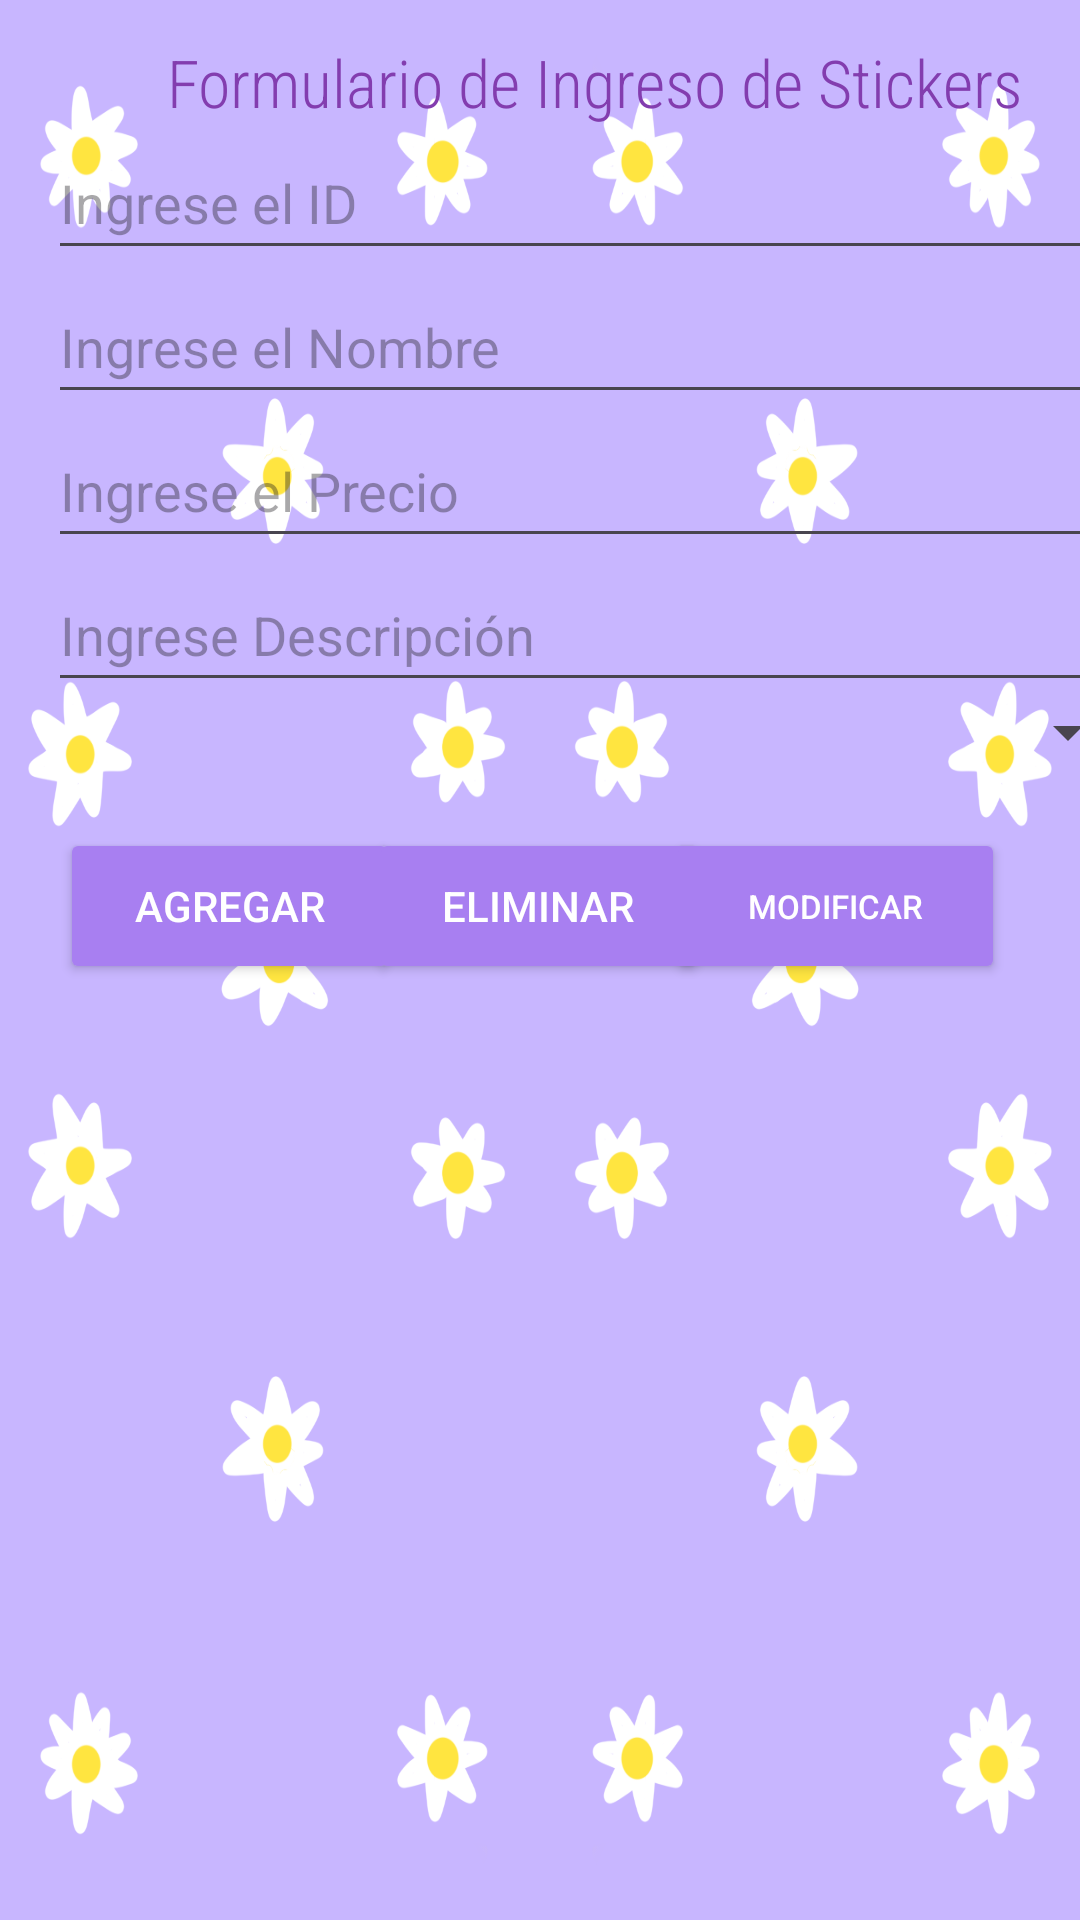

This screen was rendered from an Android layout file. Write that file and the resources it references.
<!-- AndroidManifest.xml: application theme Theme.ChocoStickersApp -->
<!-- res/layout/activity_inventario.xml -->
<?xml version="1.0" encoding="utf-8"?>
<androidx.constraintlayout.widget.ConstraintLayout
    xmlns:android="http://schemas.android.com/apk/res/android"
    xmlns:app="http://schemas.android.com/apk/res-auto"
    xmlns:tools="http://schemas.android.com/tools"
    android:id="@+id/inventario"
    android:layout_width="match_parent"
    android:layout_height="match_parent"
    android:background="#c8b6ff">

    <ImageView
        android:layout_width="match_parent"
        android:layout_height="wrap_content"
        android:src="@drawable/margaritas"
        android:scaleType="fitXY"
        android:layout_gravity="top"
        tools:ignore="MissingConstraints" />

    <LinearLayout
        android:layout_width="364dp"
        android:layout_height="241dp"
        android:layout_marginStart="16dp"
        android:orientation="vertical"
        app:layout_constraintBottom_toBottomOf="parent"
        app:layout_constraintStart_toStartOf="parent"
        app:layout_constraintTop_toTopOf="parent"
        app:layout_constraintVertical_bias="0.032">
        <TextView
            android:layout_width="match_parent"
            android:layout_height="wrap_content"
            android:gravity="center"
            android:text="Formulario de Ingreso de Stickers"
            android:textColor="#833DAF"
            android:textSize="22dp"
            android:fontFamily="sans-serif-condensed-light"/>


        
        <EditText
            android:id="@+id/edtId"
            android:layout_width="match_parent"
            android:layout_height="wrap_content"
            android:hint="Ingrese el ID"
            android:minHeight="48dp" />

        <EditText
            android:id="@+id/edtNom"
            android:layout_width="match_parent"
            android:layout_height="wrap_content"
            android:hint="Ingrese el Nombre"
            android:minHeight="48dp" />
        <EditText
            android:id="@+id/edtPre"
            android:layout_width="match_parent"
            android:layout_height="wrap_content"
            android:hint="Ingrese el Precio"
            android:minHeight="48dp" />
        <EditText
            android:id="@+id/edtDes"
            android:layout_width="match_parent"
            android:layout_height="wrap_content"
            android:hint="Ingrese Descripción"
            android:minHeight="48dp" />

        <Spinner
            android:id="@+id/spSpinner"
            android:layout_width="match_parent"
            android:layout_height="wrap_content"
            android:minHeight="48dp"
            android:contentDescription="s"/>
    </LinearLayout>


    
    <Button
        android:layout_width="113dp"
        android:layout_height="52dp"
        android:layout_marginTop="276dp"
        android:backgroundTint="#A87FF1"
        android:onClick="onClickAgregar"
        android:text="AGREGAR"
        android:textColor="@color/white"
        app:layout_constraintEnd_toEndOf="parent"
        app:layout_constraintHorizontal_bias="0.081"
        app:layout_constraintStart_toStartOf="parent"
        app:layout_constraintTop_toTopOf="parent" />
    <Button
        android:layout_width="113dp"
        android:layout_height="52dp"
        android:layout_marginTop="276dp"
        android:backgroundTint="#A87FF1"
        android:onClick="onClickEliminar"
        android:text="ELIMINAR"
        android:textColor="@color/white"
        app:layout_constraintEnd_toEndOf="parent"
        app:layout_constraintHorizontal_bias="0.498"
        app:layout_constraintStart_toStartOf="parent"
        app:layout_constraintTop_toTopOf="parent" />
    <Button
        android:layout_width="113dp"
        android:layout_height="52dp"
        android:layout_marginTop="276dp"
        android:backgroundTint="#A87FF1"
        android:onClick="onClickModificar"
        android:text="MODIFICAR"
        android:textColor="@color/white"
        android:textSize="11sp"
        app:layout_constraintEnd_toEndOf="parent"
        app:layout_constraintHorizontal_bias="0.899"
        app:layout_constraintStart_toStartOf="parent"
        app:layout_constraintTop_toTopOf="parent" />
    <ListView
        android:id="@+id/lstLista"
        android:layout_width="376dp"
        android:layout_height="385dp"
        android:layout_marginTop="340dp"
        app:layout_constraintEnd_toEndOf="parent"
        app:layout_constraintHorizontal_bias="0.5"
        app:layout_constraintStart_toStartOf="parent"
        app:layout_constraintTop_toTopOf="parent" />

</androidx.constraintlayout.widget.ConstraintLayout>
<!-- resources referenced by this layout -->
<resources>
  <!-- drawable margaritas: png bitmap (drawable, 210764 bytes) -->
  <style name="Theme.ChocoStickersApp" parent="Base.Theme.ChocoStickersApp" />
  <style name="Base.Theme.ChocoStickersApp" parent="Theme.Material3.DayNight.NoActionBar">
          
          
      </style>
  <!-- not gathered from this repository: default colours our renderer supplied (Android Studio template values) -->
  <color name="white">#FFFFFFFF</color>
</resources>
